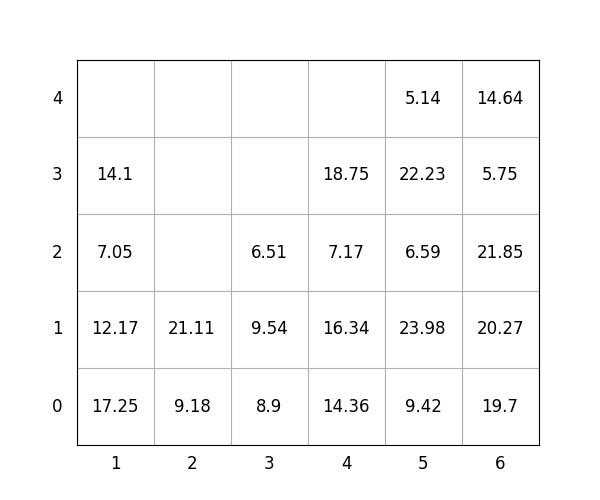

The file beside this chart, header and first rows:
idx, loc_x, loc_y, loc_z, weight, group, score, seq, reloc, size(ft)
1, 6, 0, 0, 19.7, 0, 19.7, 0, 0, 20
2, 4, 0, 0, 14.36, 1, 114.4, 0, 0, 20
3, 2, 0, 0, 9.18, 0, 9.18, 0, 0, 20
4, 1, 0, 0, 17.25, 1, 117.2, 0, 0, 20
5, 2, 0, 1, 21.11, 3, 321.1, 0, 0, 20
6, 4, 0, 1, 16.34, 2, 216.3, 1, 0, 20
7, 6, 0, 1, 20.27, 0, 20.27, 2, 0, 20
8, 4, 0, 2, 7.17, 3, 307.2, 3, 0, 20
9, 1, 0, 1, 12.17, 2, 212.2, 4, 0, 20
10, 6, 0, 2, 21.85, 1, 121.8, 5, 0, 20
11, 1, 0, 2, 7.05, 3, 307.1, 6, 0, 20
12, 3, 0, 0, 8.9, 0, 8.9, 7, 0, 20
13, 4, 0, 3, 18.75, 3, 318.8, 8, 0, 20
14, 3, 0, 1, 9.54, 1, 109.5, 9, 0, 20
15, 3, 0, 2, 6.51, 3, 306.5, 10, 0, 20
16, 5, 0, 0, 9.42, 0, 9.42, 11, 0, 20
17, 6, 0, 3, 5.75, 2, 205.8, 12, 0, 20
18, 5, 0, 1, 23.98, 0, 23.98, 13, 0, 20
19, 5, 0, 2, 6.59, 1, 106.6, 14, 1.0, 20
20, 6, 0, 4, 14.64, 2, 214.6, 15, 0, 20
21, 5, 0, 3, 22.23, 1, 122.2, 16, 1.0, 20
22, 5, 0, 4, 5.14, 1, 105.1, 17, 1.0, 20
23, 1, 0, 3, 14.1, 3, 314.1, 18, 0, 20
